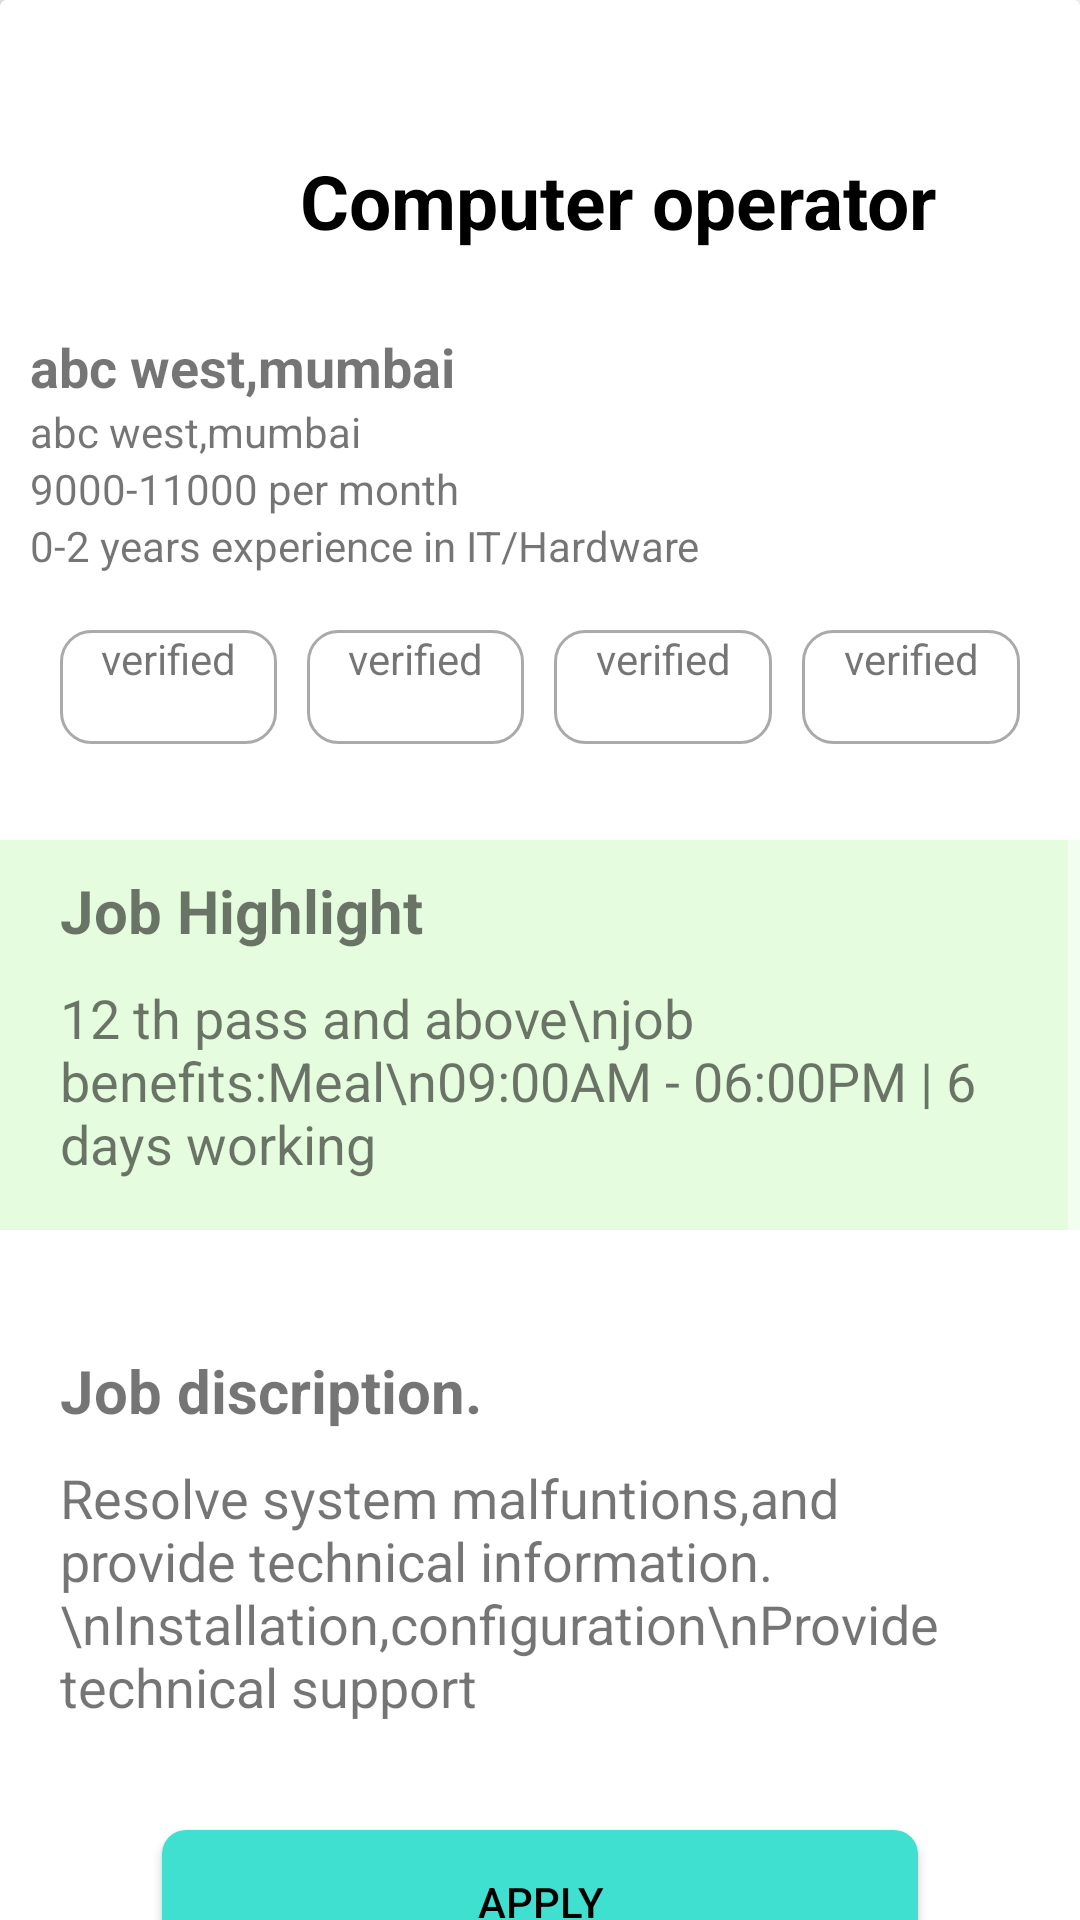

Write the Android layout XML for this screen, with the resource values it uses.
<!-- AndroidManifest.xml: application theme Theme.Project_patt -->
<!-- res/layout/fragment_show_details.xml -->
<?xml version="1.0" encoding="utf-8"?>
<ScrollView xmlns:tools="http://schemas.android.com/tools"
    xmlns:android="http://schemas.android.com/apk/res/android"
    android:layout_width="match_parent"
    android:layout_height="match_parent"
    tools:context=".ShowDetailsFragment">

    <androidx.cardview.widget.CardView
        android:id="@+id/cardviewitem"
        android:layout_width="match_parent"
        android:layout_height="wrap_content">

        

        <ImageView
            android:id="@+id/imgback"
            android:layout_width="51dp"
            android:layout_height="36dp"
            android:layout_marginTop="10dp"/>
        <TextView
            android:id="@+id/txttitle"
            android:layout_width="wrap_content"
            android:layout_height="wrap_content"
            android:text="Computer operator"
            android:textSize="25dp"
            android:textColor="#000"
            android:textStyle="bold"
            android:layout_marginLeft="100dp"
            android:layout_marginTop="50dp"
            />

        <LinearLayout
            android:layout_width="match_parent"
            android:layout_height="wrap_content"
            android:layout_margin="10dp"
            android:orientation="vertical">
            <TextView
                android:id="@+id/txtcompany"
                android:layout_width="wrap_content"
                android:layout_height="wrap_content"
                android:layout_marginTop="100dp"
                android:textSize="18dp"
                android:textStyle="bold"
                android:text="abc west,mumbai" />
            <TextView
                android:id="@+id/txtLocation"
                android:layout_width="wrap_content"
                android:layout_height="wrap_content"
                android:text="abc west,mumbai" />
            <TextView
                android:id="@+id/txtsalary"
                android:layout_width="wrap_content"
                android:layout_height="wrap_content"
                android:text="9000-11000 per month" />
            <TextView
                android:id="@+id/txtExp"
                android:layout_width="wrap_content"
                android:layout_height="wrap_content"
                android:text="0-2 years experience in IT/Hardware" />
        </LinearLayout>

        <LinearLayout
            android:layout_width="match_parent"
            android:layout_height="wrap_content"
            android:layout_marginLeft="20dp"
            android:layout_marginTop="210dp"
            android:layout_marginRight="20dp"
            android:orientation="horizontal">

            <TextView
                android:layout_width="0dp"
                android:layout_height="38dp"
                android:layout_weight="0.555"
                android:background="@drawable/border"
                android:text="verified"
                android:textAlignment="center" />

            <TextView
                android:layout_width="0dp"
                android:layout_height="38dp"
                android:layout_marginLeft="10dp"
                android:layout_weight="0.555"
                android:background="@drawable/border"
                android:text="verified"
                android:textAlignment="center" />

            <TextView
                android:layout_width="0dp"
                android:layout_height="38dp"
                android:layout_marginLeft="10dp"
                android:layout_weight="0.555"
                android:background="@drawable/border"
                android:text="verified"
                android:textAlignment="center" />

            <TextView
                android:layout_width="0dp"
                android:layout_height="38dp"
                android:layout_marginLeft="10dp"
                android:layout_weight="0.555"
                android:background="@drawable/border"
                android:text="verified"
                android:textAlignment="center" />

        </LinearLayout>


        <LinearLayout
            android:layout_width="match_parent"
            android:layout_height="130dp"
            android:layout_marginTop="280dp"
            android:background="@color/green"
            android:orientation="vertical">


            <TextView
                android:layout_width="wrap_content"
                android:layout_height="wrap_content"
                android:layout_marginLeft="20dp"
                android:layout_marginTop="10dp"
                android:text="Job Highlight"
                android:textSize="20dp"
                android:textStyle="bold" />

            <TextView
                android:id="@+id/txtHighlight"
                android:layout_width="wrap_content"
                android:layout_height="wrap_content"
                android:layout_marginLeft="20dp"
                android:layout_marginTop="10dp"
                android:text="12 th pass and above\njob benefits:Meal\n09:00AM - 06:00PM | 6 days working"
                android:textSize="18dp" />

            <LinearLayout
                android:layout_width="match_parent"
                android:layout_height="match_parent"
                android:orientation="horizontal"></LinearLayout>


        </LinearLayout>

        <LinearLayout
            android:layout_width="match_parent"
            android:layout_height="154dp"
            android:layout_marginTop="440dp"
            android:orientation="vertical">

            <TextView
                android:layout_width="wrap_content"
                android:layout_height="wrap_content"
                android:layout_marginLeft="20dp"
                android:layout_marginTop="10dp"
                android:text="Job discription."
                android:textSize="20dp"
                android:textStyle="bold" />

            <TextView
                android:id="@+id/txtDes"
                android:layout_width="wrap_content"
                android:layout_height="wrap_content"
                android:layout_marginLeft="20dp"
                android:layout_marginTop="10dp"
                android:text="Resolve system malfuntions,and provide technical information.\nInstallation,configuration\nProvide technical support"
                android:textSize="18dp" />
        </LinearLayout>

        <Button
            android:id="@+id/btnApply"
            android:layout_width="252dp"
            android:layout_height="wrap_content"
            android:layout_gravity="center_horizontal"
            android:layout_marginTop="610dp"
            android:background="@drawable/rounded_button_background"
            android:text="APPLY" />


    </androidx.cardview.widget.CardView>

</ScrollView>
<!-- resources referenced by this layout -->
<resources>
  <color name="green">#E5FDDE</color>
  <!-- drawable border (drawable) -->
  <?xml version="1.0" encoding="utf-8"?>
  <shape xmlns:android="http://schemas.android.com/apk/res/android">
      <solid android:color="#ffffff"/>
      <stroke android:width="1dp" android:color="#AAAAAA"/>
      <corners android:radius="10dp"/>
  
  </shape>
  <!-- drawable rounded_button_background (drawable) -->
  <?xml version="1.0" encoding="utf-8"?>
  <shape xmlns:android="http://schemas.android.com/apk/res/android"
      android:shape="rectangle">
      <solid android:color="@color/colorPrimary" /> 
      <corners android:radius="8dp" /> 
  </shape>
  <style name="Theme.Project_patt" parent="Theme.MaterialComponents.DayNight">
          
          <item name="android:windowLightStatusBar">?attr/isLightTheme</item>
          <item name="android:navigationBarColor">@android:color/transparent</item>
          <item name="android:statusBarColor">@android:color/transparent</item>
          <item name="colorPrimary">@color/teal</item> 
          <item name="colorPrimaryDark">@color/light_gray</item> 
          <item name="colorAccent">@color/teal</item> 
          <item name="android:windowBackground">@color/light_gray</item> 
          <item name="android:textColorPrimary">@color/black</item> 
          <item name="android:textColorSecondary">@color/white</item> 
          <item name="android:colorControlHighlight">@color/teal</item> 
          <item name="android:itemBackground">@drawable/menu_item_background</item> 
      </style>
  <color name="colorPrimary">#40E0D0</color>
  <color name="teal">#40E0D0</color>
  <color name="light_gray">#EEEEEE</color>
  <color name="black">#FF000000</color>
  <color name="white">#FFFFFFFF</color>
  <!-- drawable menu_item_background (drawable) -->
  <?xml version="1.0" encoding="utf-8"?>
  <selector xmlns:android="http://schemas.android.com/apk/res/android">
      <item android:state_pressed="true" android:drawable="@color/teal" />
      <item android:drawable="@color/teal" />
  </selector>
</resources>
